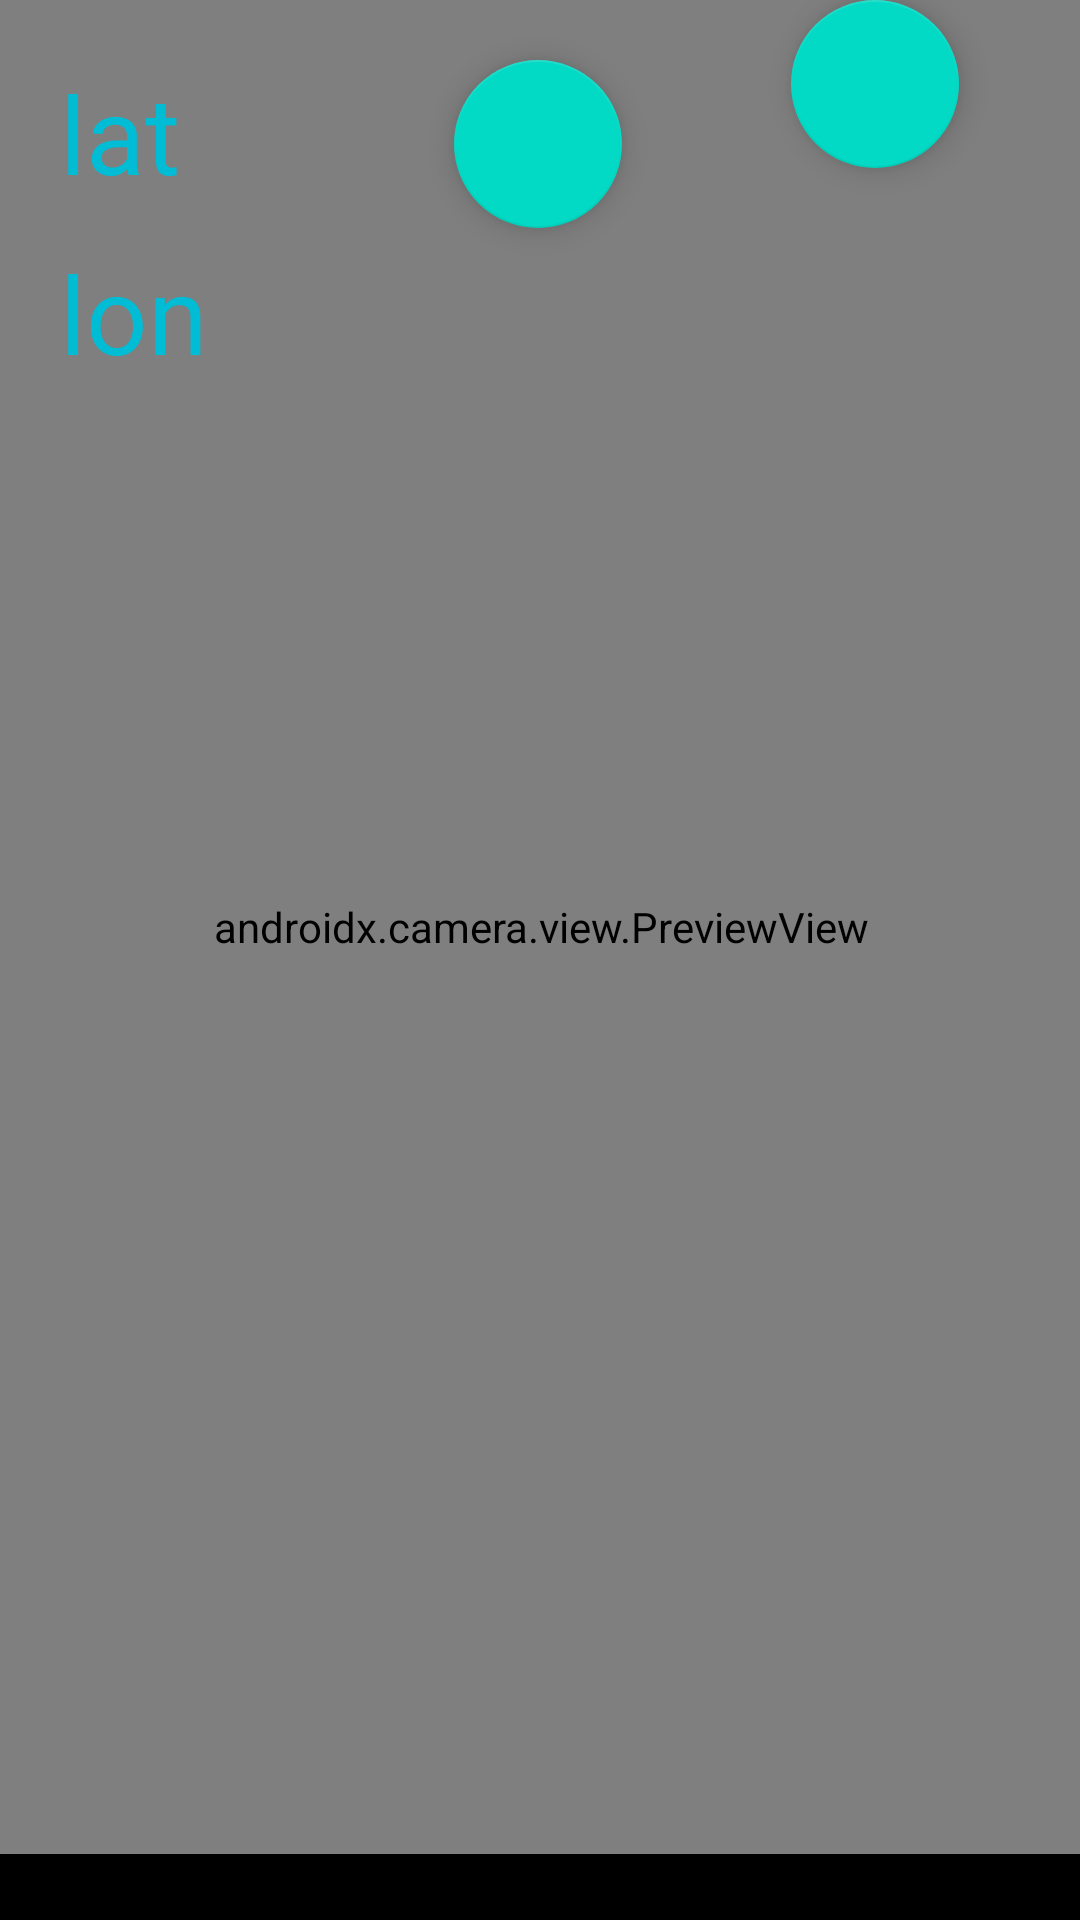

This screen was rendered from an Android layout file. Write that file and the resources it references.
<!-- AndroidManifest.xml: application theme Theme.SfMApplication -->
<!-- res/layout/camera_view.xml -->
<?xml version="1.0" encoding="utf-8"?>
<androidx.constraintlayout.widget.ConstraintLayout
    xmlns:android="http://schemas.android.com/apk/res/android"
    xmlns:app="http://schemas.android.com/apk/res-auto"
    xmlns:tools="http://schemas.android.com/tools"
    tools:context=".CameraActivity"
    android:background="@color/black"
    android:layout_width="match_parent"
    android:layout_height="match_parent">

    <androidx.camera.view.PreviewView
        android:id="@+id/viewFinder"
        android:layout_width="409dp"
        android:layout_height="618dp"
        app:layout_constraintBottom_toBottomOf="parent"
        app:layout_constraintTop_toTopOf="parent"
        app:layout_constraintVertical_bias="0.0"
        tools:layout_editor_absoluteX="0dp"
        app:layout_constraintLeft_toLeftOf="parent"
        app:layout_constraintRight_toRightOf="parent">

    </androidx.camera.view.PreviewView>

    <com.google.android.material.floatingactionbutton.FloatingActionButton
        android:id="@+id/cameraCaptureButton"
        android:layout_width="wrap_content"
        android:layout_height="0dp"
        android:layout_margin="@dimen/button_margin"
        app:layout_constraintBottom_toBottomOf="parent"
        app:layout_constraintHorizontal_bias="0.498"
        app:layout_constraintLeft_toLeftOf="parent"
        app:layout_constraintRight_toRightOf="parent"
        app:layout_constraintTop_toTopOf="parent"
        app:layout_constraintVertical_bias="0.976"
        app:srcCompat="@drawable/ic_baseline_camera_24" />

    <com.google.android.material.floatingactionbutton.FloatingActionButton
        android:id="@+id/forward"
        android:layout_width="wrap_content"
        android:layout_height="0dp"
        app:layout_constraintBottom_toBottomOf="parent"
        app:layout_constraintHorizontal_bias="0.867"
        app:layout_constraintLeft_toLeftOf="parent"
        app:layout_constraintRight_toRightOf="parent"
        app:layout_constraintTop_toTopOf="parent"
        app:layout_constraintVertical_bias="0.948"
        app:srcCompat="@drawable/ic_baseline_arrow_forward_24" />

    <TextView
        android:id="@+id/countDownText"
        android:layout_width="wrap_content"
        android:layout_height="wrap_content"
        android:textColor="#00BCD4"
        android:textSize="36sp"
        app:layout_constraintLeft_toLeftOf="parent"
        app:layout_constraintRight_toRightOf="parent"
        app:layout_constraintTop_toTopOf="parent"
        app:layout_constraintBottom_toBottomOf="parent"/>

    <TextView
        android:id="@+id/lat_text"
        android:layout_width="wrap_content"
        android:layout_height="wrap_content"
        android:layout_margin="20dp"
        android:text="lat"
        android:textColor="#00BCD4"
        android:textSize="36sp"
        app:layout_constraintLeft_toLeftOf="parent"
        app:layout_constraintTop_toTopOf="parent"/>

    <TextView
        android:id="@+id/lon_text"
        android:layout_width="wrap_content"
        android:layout_height="wrap_content"
        android:text="lon"
        android:textColor="#00BCD4"
        android:textSize="36sp"
        android:layout_marginStart="20dp"
        android:layout_marginTop="80dp"
        app:layout_constraintLeft_toLeftOf="parent"
        app:layout_constraintTop_toTopOf="parent" />


</androidx.constraintlayout.widget.ConstraintLayout>
<!-- resources referenced by this layout -->
<resources>
  <dimen name="button_margin">20dp</dimen>
  <style name="Theme.SfMApplication" parent="Theme.MaterialComponents.DayNight.DarkActionBar">
          
          <item name="colorPrimary">@color/purple_500</item>
          <item name="colorPrimaryVariant">@color/purple_700</item>
          <item name="colorOnPrimary">@color/white</item>
          
          <item name="colorSecondary">@color/teal_200</item>
          <item name="colorSecondaryVariant">@color/teal_700</item>
          <item name="colorOnSecondary">@color/black</item>
          
          <item name="android:statusBarColor" tools:targetApi="l">?attr/colorPrimaryVariant</item>
          
      </style>
  <!-- not gathered from this repository: default colours our renderer supplied (Android Studio template values) -->
  <color name="purple_500">#FF6200EE</color>
  <color name="purple_700">#FF3700B3</color>
  <color name="teal_200">#FF03DAC5</color>
  <color name="teal_700">#FF018786</color>
  <color name="black">#FF000000</color>
  <color name="white">#FFFFFFFF</color>
</resources>
